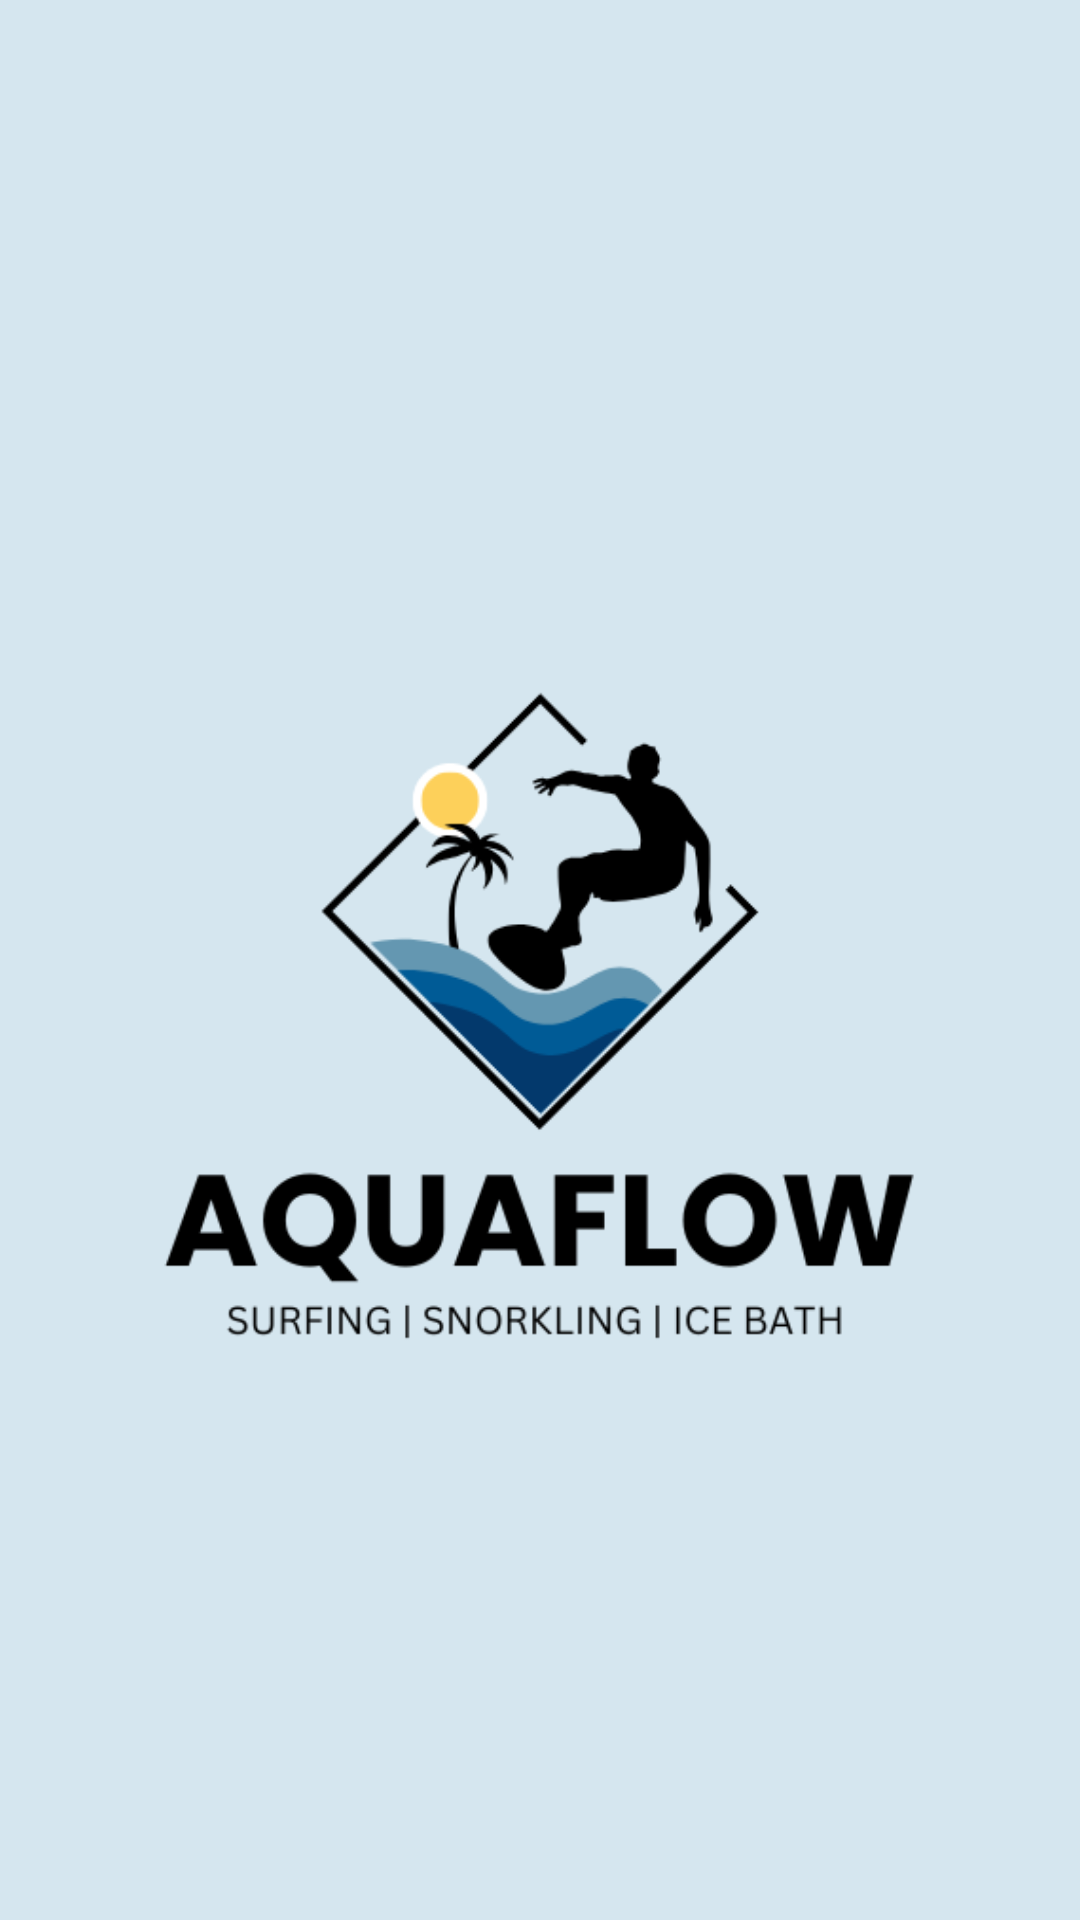

This screen was rendered from an Android layout file. Write that file and the resources it references.
<!-- AndroidManifest.xml: application theme Theme.Malindulbt2 -->
<!-- res/layout/activity_main.xml -->
<?xml version="1.0" encoding="utf-8"?>
<androidx.constraintlayout.widget.ConstraintLayout xmlns:android="http://schemas.android.com/apk/res/android"
    xmlns:app="http://schemas.android.com/apk/res-auto"
    xmlns:tools="http://schemas.android.com/tools"
    android:id="@+id/main"
    android:layout_width="match_parent"
    android:layout_height="match_parent"
    android:background="@color/pale_blue"
    tools:context=".MainActivity">

    <ImageView
        android:id="@+id/imageView7"
        android:layout_width="316dp"
        android:layout_height="379dp"
        app:layout_constraintBottom_toBottomOf="parent"
        app:layout_constraintEnd_toEndOf="parent"
        app:layout_constraintStart_toStartOf="parent"
        app:layout_constraintTop_toTopOf="parent"
        app:srcCompat="@drawable/logoori0" />
</androidx.constraintlayout.widget.ConstraintLayout>
<!-- resources referenced by this layout -->
<resources>
  <color name="pale_blue">#D5E6EF</color>
  <!-- drawable logoori0: png bitmap (drawable, 29431 bytes) -->
  <style name="Theme.Malindulbt2" parent="Base.Theme.Malindulbt2" />
  <style name="Base.Theme.Malindulbt2" parent="Theme.Material3.DayNight.NoActionBar">
          
          
      </style>
</resources>
